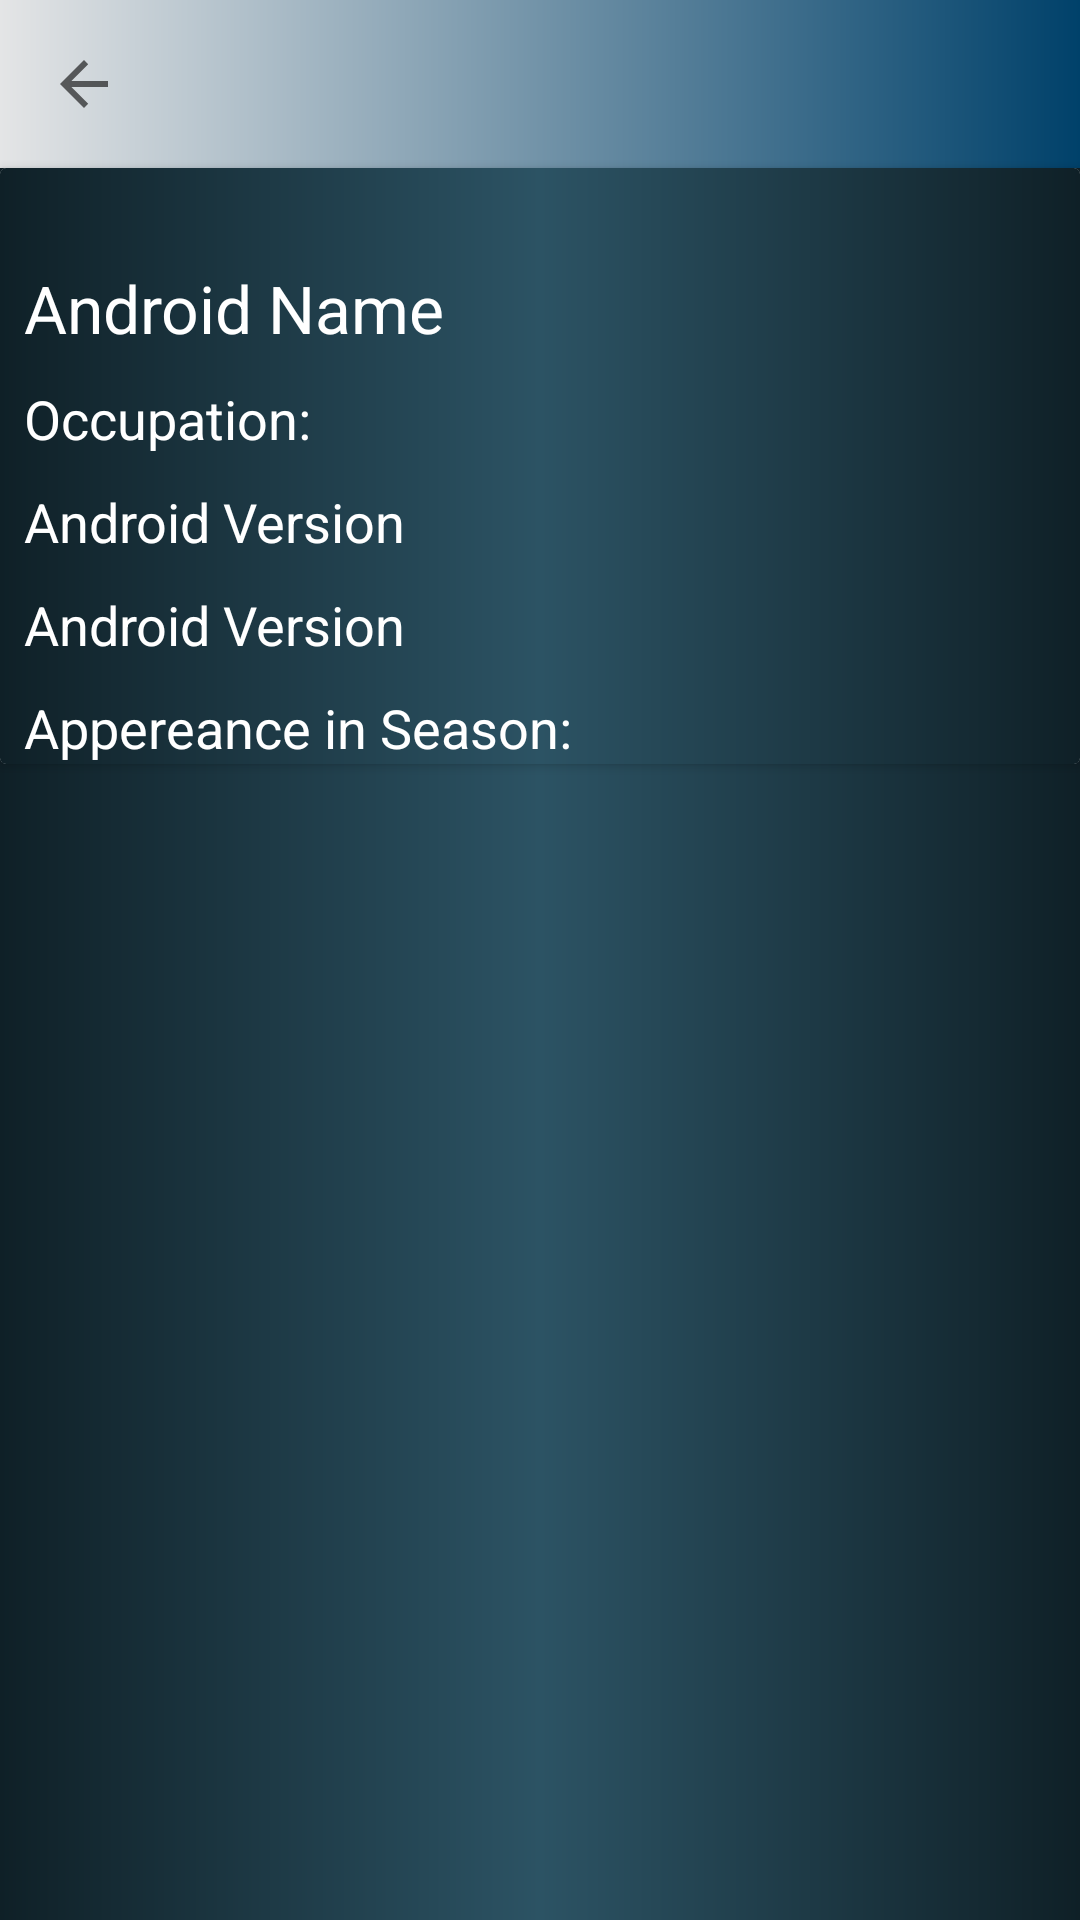

The Android layout XML behind this screen, and the referenced resources:
<!-- AndroidManifest.xml: application theme Theme.GanTask -->
<!-- res/layout/activity_breaking_bad_details.xml -->
<?xml version="1.0" encoding="utf-8"?>
<LinearLayout xmlns:android="http://schemas.android.com/apk/res/android"
    xmlns:app="http://schemas.android.com/apk/res-auto"
    xmlns:tools="http://schemas.android.com/tools"
    android:layout_width="match_parent"
    android:layout_height="match_parent"
    android:background="@drawable/gradient_rv"
    android:orientation="vertical"
    tools:context=".DetailsActivity">

    <androidx.appcompat.widget.Toolbar
        android:id="@+id/toolbar"
        android:layout_width="match_parent"
        android:background="@drawable/search_gradient"
        android:layout_height="?attr/actionBarSize"
        app:navigationIcon="?attr/homeAsUpIndicator" />

    <androidx.cardview.widget.CardView
        android:id="@+id/card_view"
        xmlns:card_view="https://schemas.android.com/apk/res-auto"
        android:layout_width="match_parent"
        android:layout_height="wrap_content"
        card_view:cardCornerRadius="10dp"
        card_view:cardElevation="5dp"
        android:paddingBottom="8dp"
        card_view:cardUseCompatPadding="true">

        <LinearLayout
            android:layout_width="match_parent"
            android:layout_height="wrap_content"
            android:background="@drawable/gradient_rv"
            android:orientation="vertical">

            <ImageView
                android:id="@+id/imageView"
                android:layout_width="match_parent"
                android:layout_height="wrap_content"
                android:layout_gravity="center"
                android:layout_margin="5dp"
                android:src="@drawable/ic_launcher_background"/>

            <LinearLayout
                android:layout_width="match_parent"
                android:layout_height="wrap_content"
                android:layout_marginTop="12dp"
                android:orientation="vertical"
                >

                <TextView
                    android:id="@+id/textViewName"
                    android:layout_width="match_parent"
                    android:layout_height="wrap_content"
                    android:textColor="@color/white"
                    android:layout_gravity="start"
                    android:layout_marginStart="8dp"
                    android:layout_marginTop="10dp"
                    android:text="Android Name"
                    android:textAppearance="?android:attr/textAppearanceLarge"/>

                <TextView
                    android:id="@+id/textViewOccupation"
                    android:layout_width="match_parent"
                    android:layout_height="wrap_content"
                    android:textColor="@color/white"
                    android:layout_gravity="start"
                    android:layout_marginStart="8dp"
                    android:layout_marginTop="10dp"
                    android:text="Occupation: "
                    android:textAppearance="?android:attr/textAppearanceMedium"/>

                <TextView
                    android:id="@+id/textViewStatus"
                    android:layout_width="match_parent"
                    android:layout_height="wrap_content"
                    android:textColor="@color/white"
                    android:layout_gravity="start"
                    android:layout_marginStart="8dp"
                    android:layout_marginTop="10dp"
                    android:text="Android Version"
                    android:textAppearance="?android:attr/textAppearanceMedium"/>

                <TextView
                    android:id="@+id/textViewNickname"
                    android:layout_width="match_parent"
                    android:layout_height="wrap_content"
                    android:textColor="@color/white"
                    android:layout_gravity="start"
                    android:layout_marginStart="8dp"
                    android:layout_marginTop="10dp"
                    android:text="Android Version"
                    android:textAppearance="?android:attr/textAppearanceMedium"/>

                <TextView
                    android:id="@+id/textViewSeason"
                    android:layout_width="match_parent"
                    android:layout_height="wrap_content"
                    android:textColor="@color/white"
                    android:layout_gravity="start"
                    android:layout_marginStart="8dp"
                    android:layout_marginTop="10dp"
                    android:text="Appereance in Season: "
                    android:textAppearance="?android:attr/textAppearanceMedium"/>

            </LinearLayout>
        </LinearLayout>/>
    </androidx.cardview.widget.CardView>

</LinearLayout>
<!-- resources referenced by this layout -->
<resources>
  <!-- drawable gradient_rv (drawable) -->
  <?xml version="1.0" encoding="utf-8"?>
      <shape xmlns:android="http://schemas.android.com/apk/res/android">
          <gradient
              android:type="linear"
              android:angle="0"
              android:startColor="#0F2027"
              android:centerColor="#2C5364"
              android:endColor="#0F2027" />
      </shape>
  <!-- drawable search_gradient (drawable) -->
  <?xml version="1.0" encoding="utf-8"?>
  <shape xmlns:android="http://schemas.android.com/apk/res/android">
      <gradient
          android:type="linear"
          android:angle="0"
          android:startColor="#E4E5E6"
          android:endColor="#00416A" />
  </shape>
  <style name="Theme.GanTask" parent="Theme.MaterialComponents.DayNight.DarkActionBar">
  
          <item name="android:windowContentTransitions">true</item>
          
          <item name="colorPrimary">@color/purple_500</item>
          <item name="colorPrimaryVariant">@color/purple_700</item>
          <item name="colorOnPrimary">@color/white</item>
          
          <item name="colorSecondary">@color/teal_200</item>
          <item name="colorSecondaryVariant">@color/teal_700</item>
          <item name="colorOnSecondary">@color/black</item>
          
          <item name="android:statusBarColor" tools:targetApi="l">?attr/colorPrimaryVariant</item>
          
      </style>
  <!-- not gathered from this repository: default colours our renderer supplied (Android Studio template values) -->
  <color name="purple_500">#FF6200EE</color>
  <color name="purple_700">#FF3700B3</color>
  <color name="teal_200">#FF03DAC5</color>
  <color name="teal_700">#FF018786</color>
  <color name="black">#FF000000</color>
  <color name="white">#FFFFFFFF</color>
</resources>
